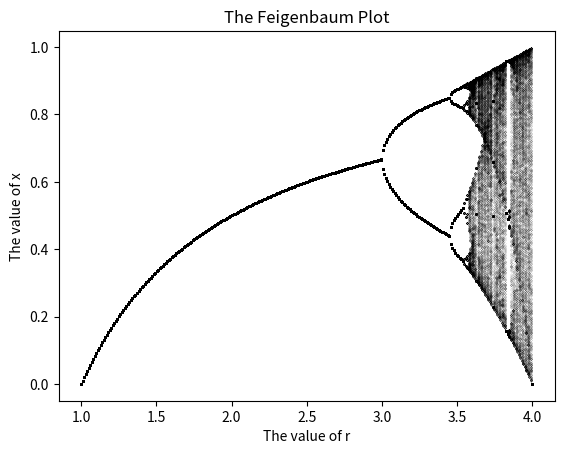

This chart was generated by the following Python code:
#by sophia lanava
import numpy as np
import matplotlib.pyplot as plt


def logis(r, x0, N):    
    x=x0
    x_list=[x0]
    for i in range (N-1):      
        x=r*x*(1-x)
        x_list.append(x)

r_list=np.linspace(1,4,300) #list of r values
x0=0.5 #x=1/2
N=2000 #2000 iterations, only the second 1000 will be plotted, the first 1000 are to account for any limits or convergences

def logistic(r):
    x_list=[x0]    
    for i in range (N-1):
        x_list.append(r*x_list[-1]*(1-x_list[-1]))
    return x_list[1000:] #return only the iterations from 1000 onward

x_values=[] #create arrays of the values
r_values=[]
for r in r_list:
    x_values.append(logistic(r))
    r_values.append(r) 

x_values=np.array(x_values)
r_values=np.array(r_values)

plt.xlabel("The value of r")
plt.ylabel("The value of x")
plt.title("The Feigenbaum Plot")
plt.plot(r_values, x_values, 'ko', markersize=0.05)
plt.show()